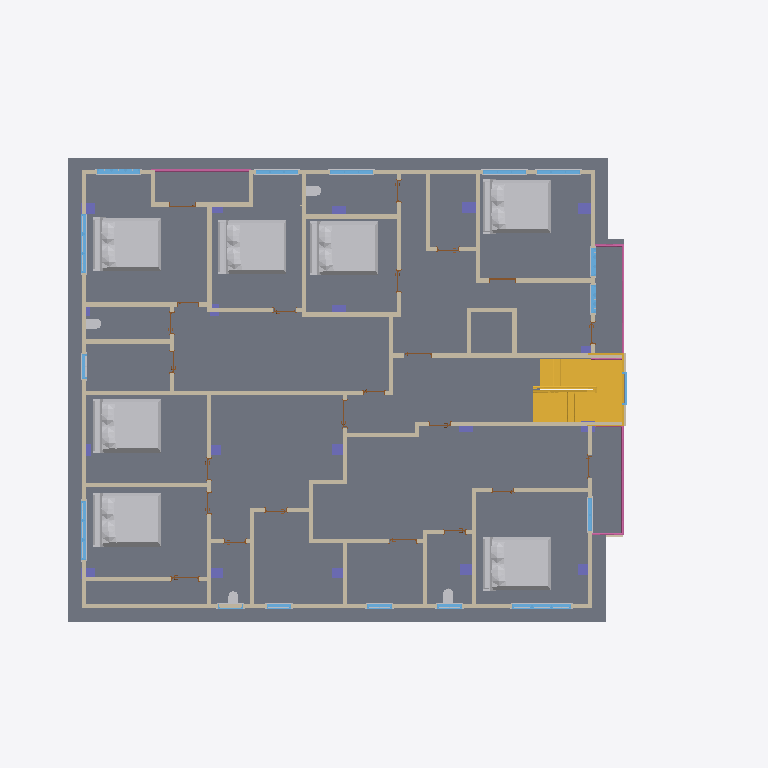
Plan cut of the same IFC building model at storey '2ND & 3RD Floor Plan' (level 6.60 m, cut at 8.00 m), seen from above with north up, elements coloured by IFC class (only those large enough to see are counted): 51 walls (beige), 28 other elements (light grey), 23 doors (brown), 19 columns (violet), 17 windows (light blue), 3 railings (pink), 2 stairs (yellow), 1 slab (grey). Cut surfaces are drawn darker.
Extent 25.9 m × 19.9 m × 15.3 m (x, y, z). Storeys (7): GL at 0.00 m; Ground Floor Plan at 0.60 m; First Floor Plan at 3.60 m; 2ND & 3RD Floor Plan at 6.60 m; Third Floor at 9.60 m; Level 5 at 12.60 m; Level 6 at 15.10 m. Elements (657): 299 IfcBuildingElementProxy, 180 IfcWallStandardCase, 74 IfcDoor, 62 IfcWindow, 19 IfcColumn, 8 IfcRailing, 6 IfcSlab, 5 IfcWall, 4 IfcStair.

HEADER;
FILE_DESCRIPTION(('ViewDefinition [CoordinationView_V2.0]','RevitIdentifiers [VersionGUID: c7b58de3-7210-4b87-94eb-400c76522db5, NumberOfSaves: 70]','CoordinateReference [CoordinateBase: Shared Coordinates]'),'2;1');
FILE_NAME('plan design CONCEPT 2.ifc','2026-08-26T22:24:47+05:30',(''),(''),'ODA SDAI 24.11','Autodesk Revit 25.0.2.419 (ENG) - IFC 25.0.2.419','');
FILE_SCHEMA(('IFC2X3'));
ENDSEC;
DATA;
#27=IFCPROJECT('07L2AmoY508R5ycMWt4RzU',#18,'Project Number',$,$,'Project Name','Project Status',(#22),#77461);
#62=IFCSITE('07L2AmoY508R5ycMWt4RzS',#18,'Default',$,$,#61,$,$,.ELEMENT.,(51,30,23,112487),(0,-7,-37,-956022),0.0,$,$);
#32=IFCBUILDING('07L2AmoY508R5ycMWt4RzV',#18,'',$,$,#30,$,'',.ELEMENT.,$,$,#31);
#35=IFCBUILDINGSTOREY('3Zu5Bv0LOHrPC10026FoQQ',#18,'GL',$,'Level:Circle Head - Project Datum',#34,$,'GL',.ELEMENT.,0.0);
#39=IFCBUILDINGSTOREY('3DVmSd87H3aRGbeSEtXI9n',#18,'Ground Floor Plan',$,'Level:Circle Head - Project Datum',#38,$,'Ground Floor Plan',.ELEMENT.,0.6000000000000001);
#43=IFCBUILDINGSTOREY('15Z0v90RiHrPC20026FoKR',#18,'First Floor Plan',$,'Level:Circle Head - Project Datum',#42,$,'First Floor Plan',.ELEMENT.,3.6);
#47=IFCBUILDINGSTOREY('3DVmSd87H3aRGbeSEtXIrj',#18,'2ND & 3RD Floor Plan',$,'Level:Circle Head - Project Datum',#46,$,'2ND & 3RD Floor Plan',.ELEMENT.,6.6);
#51=IFCBUILDINGSTOREY('3DVmSd87H3aRGbeSEtXIma',#18,'Third Floor',$,'Level:Circle Head - Project Datum',#50,$,'Third Floor',.ELEMENT.,9.600000000000001);
#55=IFCBUILDINGSTOREY('2a3NF_aS1EUQCTryXhfHNK',#18,'Level 5',$,'Level:Circle Head - Project Datum',#54,$,'Level 5',.ELEMENT.,12.600000000000001);
#59=IFCBUILDINGSTOREY('2a3NF_aS1EUQCTryXhfHLH',#18,'Level 6',$,'Level:Circle Head - Project Datum',#58,$,'Level 6',.ELEMENT.,15.1);
#53618=IFCSLAB('385xIKSD1AL8gOU77sHufG',#18,'Floor:Floor-Upper_160mmConc-CorusComFlor51:646750',$,'Floor:Floor-Upper_160mmConc-CorusComFlor51',#53590,#53617,'646750',.FLOOR.);
#23779=IFCBUILDINGELEMENTPROXY('1JPFkQMFnDRAj3dzSMKec0',#18,'Enscape AssetDefinition - Bed 008 197 x 249 cm (77 x 98 in):Enscape AssetDefinition - Bed 008 197 x 249 cm (77 x 98 in):576956',$,'Enscape AssetDefinition - Bed 008 197 x 249 cm (77 x 98 in):Enscape AssetDefinition - Bed 008 197 x 249 cm (77 x 98 in)',#23778,#23775,'576956',$);
#50950=IFCBUILDINGELEMENTPROXY('07CBlFiPr3NxBVyJnGT8Eo',#18,'Enscape AssetDefinition - Bed 008 197 x 249 cm (77 x 98 in):Enscape AssetDefinition - Bed 008 197 x 249 cm (77 x 98 in):637310',$,'Enscape AssetDefinition - Bed 008 197 x 249 cm (77 x 98 in):Enscape AssetDefinition - Bed 008 197 x 249 cm (77 x 98 in)',#50949,#50946,'637310',$);
#51028=IFCBUILDINGELEMENTPROXY('07CBlFiPr3NxBVyJnGT8QI',#18,'Enscape AssetDefinition - Bed 008 197 x 249 cm (77 x 98 in):Enscape AssetDefinition - Bed 008 197 x 249 cm (77 x 98 in):638046',$,'Enscape AssetDefinition - Bed 008 197 x 249 cm (77 x 98 in):Enscape AssetDefinition - Bed 008 197 x 249 cm (77 x 98 in)',#51027,#51024,'638046',$);
#51039=IFCBUILDINGELEMENTPROXY('07CBlFiPr3NxBVyJnGT8Pv',#18,'Enscape AssetDefinition - Bed 008 197 x 249 cm (77 x 98 in):Enscape AssetDefinition - Bed 008 197 x 249 cm (77 x 98 in):638133',$,'Enscape AssetDefinition - Bed 008 197 x 249 cm (77 x 98 in):Enscape AssetDefinition - Bed 008 197 x 249 cm (77 x 98 in)',#51038,#51035,'638133',$);
#51006=IFCBUILDINGELEMENTPROXY('07CBlFiPr3NxBVyJnGT85c',#18,'Enscape AssetDefinition - Bed 008 197 x 249 cm (77 x 98 in):Enscape AssetDefinition - Bed 008 197 x 249 cm (77 x 98 in):637866',$,'Enscape AssetDefinition - Bed 008 197 x 249 cm (77 x 98 in):Enscape AssetDefinition - Bed 008 197 x 249 cm (77 x 98 in)',#51005,#51002,'637866',$);
#50995=IFCBUILDINGELEMENTPROXY('07CBlFiPr3NxBVyJnGT87h',#18,'Enscape AssetDefinition - Bed 008 197 x 249 cm (77 x 98 in):Enscape AssetDefinition - Bed 008 197 x 249 cm (77 x 98 in):637735',$,'Enscape AssetDefinition - Bed 008 197 x 249 cm (77 x 98 in):Enscape AssetDefinition - Bed 008 197 x 249 cm (77 x 98 in)',#50994,#50991,'637735',$);
#51017=IFCBUILDINGELEMENTPROXY('07CBlFiPr3NxBVyJnGT8Rf',#18,'Enscape AssetDefinition - Bed 008 197 x 249 cm (77 x 98 in):Enscape AssetDefinition - Bed 008 197 x 249 cm (77 x 98 in):637989',$,'Enscape AssetDefinition - Bed 008 197 x 249 cm (77 x 98 in):Enscape AssetDefinition - Bed 008 197 x 249 cm (77 x 98 in)',#51016,#51013,'637989',$);
#61253=IFCSTAIR('1$I_aMC9uQcXOlt7qgXGlZ',#18,'Assembled Stair:Stair:657503:2',$,'Assembled Stair:Private',#61116,$,'657503',.HALF_TURN_STAIR.);
#61254=IFCSTAIR('3CZpvZAlBAqzS9YTS40X5g',#18,'Assembled Stair:Stair:657503:3',$,'Assembled Stair:Private',#61118,$,'657503',.HALF_TURN_STAIR.);
#238=IFCWALLSTANDARDCASE('37kO2KN8rDH87h0lowAD49',#18,'Basic Wall:5 inch wall:405654',$,'Basic Wall:5 inch wall',#226,#237,'405654');
#161=IFCWALLSTANDARDCASE('37kO2KN8rDH87h0lowACx5',#18,'Basic Wall:5 inch wall:405338',$,'Basic Wall:5 inch wall',#141,#160,'405338');
#307=IFCWALLSTANDARDCASE('37kO2KN8rDH87h0lowADV$',#18,'Basic Wall:5 inch wall:407136',$,'Basic Wall:5 inch wall',#295,#306,'407136');
#53410=IFCWALL('3Gnr2fSPPAaOlYewBd9AJ$',#18,'Basic Wall:5 inch wall:644866',$,'Basic Wall:5 inch wall',#53324,#53409,'644866');
#50707=IFCWALLSTANDARDCASE('07CBlFiPr3NxBVyJnGT9fH',#18,'Basic Wall:5 inch wall:630941',$,'Basic Wall:5 inch wall',#50695,#50706,'630941');
#284=IFCWALLSTANDARDCASE('37kO2KN8rDH87h0lowADIs',#18,'Basic Wall:5 inch wall:406825',$,'Basic Wall:5 inch wall',#272,#283,'406825');
#53211=IFCWALL('3Gnr2fSPPAaOlYewBd9ANO',#18,'Basic Wall:5 inch wall:644645',$,'Basic Wall:5 inch wall',#53143,#53210,'644645');
#353=IFCWALLSTANDARDCASE('37kO2KN8rDH87h0lowADXl',#18,'Basic Wall:5 inch wall:408048',$,'Basic Wall:5 inch wall',#341,#352,'408048');
#17247=IFCWALLSTANDARDCASE('0_mmkwxFf4LA$7R46rNN$P',#18,'Basic Wall:5 inch wall:536936',$,'Basic Wall:5 inch wall',#17235,#17246,'536936');
#215=IFCWALLSTANDARDCASE('37kO2KN8rDH87h0lowAD75',#18,'Basic Wall:5 inch wall:405594',$,'Basic Wall:5 inch wall',#203,#214,'405594');
#17201=IFCWALLSTANDARDCASE('0_mmkwxFf4LA$7R46rNNxc',#18,'Basic Wall:5 inch wall:536663',$,'Basic Wall:5 inch wall',#17189,#17200,'536663');
#50615=IFCWALLSTANDARDCASE('2qsZHRei1Drx2jrU0LGbsX',#18,'Basic Wall:5 inch wall:630320',$,'Basic Wall:5 inch wall',#50603,#50614,'630320');
#261=IFCWALLSTANDARDCASE('37kO2KN8rDH87h0lowADLv',#18,'Basic Wall:5 inch wall:406758',$,'Basic Wall:5 inch wall',#249,#260,'406758');
#12822=IFCWALLSTANDARDCASE('37kO2KN8rDH87h0lowA8CO',#18,'Basic Wall:5 inch wall:418439',$,'Basic Wall:5 inch wall',#12810,#12821,'418439');
#50741=IFCWALLSTANDARDCASE('07CBlFiPr3NxBVyJnGT9Zy',#18,'Basic Wall:5 inch wall:631344',$,'Basic Wall:5 inch wall',#50729,#50740,'631344');
#50775=IFCWALLSTANDARDCASE('07CBlFiPr3NxBVyJnGT9tv',#18,'Basic Wall:5 inch wall:632629',$,'Basic Wall:5 inch wall',#50763,#50774,'632629');
#12924=IFCWALLSTANDARDCASE('37kO2KN8rDH87h0lowA6Bi',#18,'Basic Wall:5 inch wall:426867',$,'Basic Wall:5 inch wall',#12912,#12923,'426867');
#17224=IFCWALLSTANDARDCASE('0_mmkwxFf4LA$7R46rNN_Y',#18,'Basic Wall:5 inch wall:536851',$,'Basic Wall:5 inch wall',#17212,#17223,'536851');
#35509=IFCWALLSTANDARDCASE('0W_i_h_ODDi9i1_jbhqPMp',#18,'Basic Wall:5 inch wall:617206',$,'Basic Wall:5 inch wall',#35497,#35508,'617206');
#65172=IFCRAILING('0ojwHE0_X21QhajW90yDv4',#18,'Railing:Glass_Panel-Bottom_Fill:438291',$,'Railing:Glass_Panel-Bottom_Fill',#63701,#65171,'438291',.NOTDEFINED.);
#445=IFCWALLSTANDARDCASE('37kO2KN8rDH87h0lowADqD',#18,'Basic Wall:5 inch wall:408722',$,'Basic Wall:5 inch wall',#433,#444,'408722');
#376=IFCWALLSTANDARDCASE('37kO2KN8rDH87h0lowADgR',#18,'Basic Wall:5 inch wall:408324',$,'Basic Wall:5 inch wall',#364,#375,'408324');
#50661=IFCWALLSTANDARDCASE('07CBlFiPr3NxBVyJnGT9hm',#18,'Basic Wall:5 inch wall:630844',$,'Basic Wall:5 inch wall',#50649,#50660,'630844');
#50969=IFCWALLSTANDARDCASE('07CBlFiPr3NxBVyJnGT83E',#18,'Basic Wall:5 inch wall:637442',$,'Basic Wall:5 inch wall',#50957,#50968,'637442');
#12845=IFCWALLSTANDARDCASE('37kO2KN8rDH87h0lowA8D1',#18,'Basic Wall:5 inch wall:418526',$,'Basic Wall:5 inch wall',#12833,#12844,'418526');
#66719=IFCRAILING('0ojwHE0_X21QhajW90yD$0',#18,'Railing:Glass_Panel-Bottom_Fill:438679',$,'Railing:Glass_Panel-Bottom_Fill',#65188,#66718,'438679',.NOTDEFINED.);
#51182=IFCWALLSTANDARDCASE('3Gnr2fSPPAaOlYewBd9AFW',#18,'Basic Wall:5 inch wall:643101',$,'Basic Wall:5 inch wall',#51170,#51181,'643101');
#491=IFCWALLSTANDARDCASE('37kO2KN8rDH87h0lowAA48',#18,'Basic Wall:5 inch wall:409751',$,'Basic Wall:5 inch wall',#479,#490,'409751');
#23810=IFCWALLSTANDARDCASE('1JPFkQMFnDRAj3dzSMKf6w',#18,'Basic Wall:parapet wall:578950',$,'Basic Wall:parapet wall',#23786,#23809,'578950');
#35532=IFCWALLSTANDARDCASE('0W_i_h_ODDi9i1_jbhqPDn',#18,'Basic Wall:5 inch wall:617524',$,'Basic Wall:5 inch wall',#35520,#35531,'617524');
#330=IFCWALLSTANDARDCASE('37kO2KN8rDH87h0lowADPQ',#18,'Basic Wall:5 inch wall:407493',$,'Basic Wall:5 inch wall',#318,#329,'407493');
#69863=IFCRAILING('3stnBfNbzD3QNCNs5jnTcJ',#18,'Railing:Glass_Panel-Bottom_Fill:583503',$,'Railing:Glass_Panel-Bottom_Fill',#69746,#69862,'583503',.NOTDEFINED.);
#50878=IFCWALLSTANDARDCASE('07CBlFiPr3NxBVyJnGT8ff',#18,'Basic Wall:5 inch wall:635045',$,'Basic Wall:5 inch wall',#50866,#50877,'635045');
#13715=IFCWINDOW('0ojwHE0_X21QhajW90yDsB',#18,'M_Window-Casement-Triple-Transom:2150 x 1500mm:439260',$,'M_Window-Casement-Triple-Transom:2150 x 1500mm',#75491,#13711,'439260',1.5000000000000033,2.1499999999999986);
#13948=IFCWINDOW('0ojwHE0_X21QhajW90yDhB',#18,'M_Window-Casement-Triple-Transom:2150 x 1500mm:439452',$,'M_Window-Casement-Triple-Transom:2150 x 1500mm',#75416,#13944,'439452',1.5000000000000033,2.1499999999999972);
#14015=IFCWINDOW('0ojwHE0_X21QhajW90yDgp',#18,'M_Window-Casement-Triple-Transom:2150 x 1500mm:439524',$,'M_Window-Casement-Triple-Transom:2150 x 1500mm',#75431,#14011,'439524',1.5000000000000033,2.1499999999999986);
#50809=IFCWALLSTANDARDCASE('07CBlFiPr3NxBVyJnGT9L4',#18,'Basic Wall:5 inch wall:634760',$,'Basic Wall:5 inch wall',#50797,#50808,'634760');
#51159=IFCWALLSTANDARDCASE('3Gnr2fSPPAaOlYewBd9BmU',#18,'Basic Wall:5 inch wall:643043',$,'Basic Wall:5 inch wall',#51147,#51158,'643043');
#53501=IFCWALLSTANDARDCASE('3Gnr2fSPPAaOlYewBd9Adf',#18,'Basic Wall:5 inch wall:645652',$,'Basic Wall:5 inch wall',#53489,#53500,'645652');
#63639=IFCWINDOW('1wNgjHnFX6_h_COGPbTMG8',#18,'M_Window-Casement-Triple-Transom:1550 x 900mm:660241',$,'M_Window-Casement-Triple-Transom:1550 x 900mm',#76544,#63635,'660241',1.520000000000001,1.549999999999998);
#53478=IFCWALLSTANDARDCASE('3Gnr2fSPPAaOlYewBd9Akh',#18,'Basic Wall:5 inch wall:645206',$,'Basic Wall:5 inch wall',#53466,#53477,'645206');
#53455=IFCWALLSTANDARDCASE('3Gnr2fSPPAaOlYewBd9AG7',#18,'Basic Wall:5 inch wall:645114',$,'Basic Wall:5 inch wall',#53443,#53454,'645114');
#53432=IFCWALLSTANDARDCASE('3Gnr2fSPPAaOlYewBd9AHG',#18,'Basic Wall:5 inch wall:645037',$,'Basic Wall:5 inch wall',#53420,#53431,'645037');
#63371=IFCWINDOW('1wNgjHnFX6_h_COGPbTMKu',#18,'M_Window-Casement-Triple-Transom:1550 x 900mm:660001',$,'M_Window-Casement-Triple-Transom:1550 x 900mm',#76574,#63367,'660001',1.520000000000001,1.5499999999999985);
#63438=IFCWINDOW('1wNgjHnFX6_h_COGPbTMLP',#18,'M_Window-Casement-Triple-Transom:1550 x 900mm:660032',$,'M_Window-Casement-Triple-Transom:1550 x 900mm',#76589,#63434,'660032',1.520000000000001,1.5499999999999985);
#63505=IFCWINDOW('1wNgjHnFX6_h_COGPbTMLq',#18,'M_Window-Casement-Triple-Transom:1550 x 900mm:660077',$,'M_Window-Casement-Triple-Transom:1550 x 900mm',#76604,#63501,'660077',1.520000000000001,1.5499999999999974);
#63572=IFCWINDOW('1wNgjHnFX6_h_COGPbTMNP',#18,'M_Window-Casement-Triple-Transom:1550 x 900mm:660160',$,'M_Window-Casement-Triple-Transom:1550 x 900mm',#76619,#63568,'660160',1.520000000000001,1.5499999999999983);
#17167=IFCWALLSTANDARDCASE('0_mmkwxFf4LA$7R46rNM7y',#18,'Basic Wall:5 inch wall:536397',$,'Basic Wall:5 inch wall',#17155,#17166,'536397');
#16135=IFCCOLUMN('2tnPQr4WTCQRPGH4BYbCU4',#18,'Columns_Rectangular:300 x 450:527641',$,'Columns_Rectangular:300 x 450',#16134,#16132,'527641');
#16547=IFCCOLUMN('2tnPQr4WTCQRPGH4BYbCLw',#18,'Columns_Rectangular:300 x 450:528359',$,'Columns_Rectangular:300 x 450',#16546,#16544,'528359');
#23757=IFCBUILDINGELEMENTPROXY('006ZGu5HT84fvep8uW8Aj4',#18,'Enscape AssetDefinition - Toilet 005:Enscape AssetDefinition - Toilet 005:576353',$,'Enscape AssetDefinition - Toilet 005:Enscape AssetDefinition - Toilet 005',#23756,#23753,'576353',$);
#23768=IFCBUILDINGELEMENTPROXY('006ZGu5HT84fvep8uW8Am1',#18,'Enscape AssetDefinition - Toilet 005:Enscape AssetDefinition - Toilet 005:576548',$,'Enscape AssetDefinition - Toilet 005:Enscape AssetDefinition - Toilet 005',#23767,#23764,'576548',$);
#399=IFCWALLSTANDARDCASE('37kO2KN8rDH87h0lowADsQ',#18,'Basic Wall:5 inch wall:408581',$,'Basic Wall:5 inch wall',#387,#398,'408581');
#62701=IFCWINDOW('28G79HYqD8_PyA$db4ICAt',#18,'M_Window-Casement-Triple-Transom:1020 x 1500:658479',$,'M_Window-Casement-Triple-Transom:1020 x 1500',#75746,#62697,'658479',1.5000000000000033,1.0199999999999998);
#62571=IFCWINDOW('28G79HYqD8_PyA$db4ICAT',#18,'M_Window-Casement-Triple-Transom:1020 x 1500:658437',$,'M_Window-Casement-Triple-Transom:1020 x 1500',#75731,#62567,'658437',1.5000000000000033,1.0199999999999998);
#23746=IFCBUILDINGELEMENTPROXY('006ZGu5HT84fvep8uW8AfV',#18,'Enscape AssetDefinition - Toilet 005:Enscape AssetDefinition - Toilet 005:576122',$,'Enscape AssetDefinition - Toilet 005:Enscape AssetDefinition - Toilet 005',#23745,#23742,'576122',$);
#468=IFCWALLSTANDARDCASE('37kO2KN8rDH87h0lowADp3',#18,'Basic Wall:5 inch wall:408924',$,'Basic Wall:5 inch wall',#456,#467,'408924');
#16099=IFCCOLUMN('2tnPQr4WTCQRPGH4BYbC31',#18,'Columns_Rectangular:300 x 450:526940',$,'Columns_Rectangular:300 x 450',#16098,#16096,'526940');
#21034=IFCWINDOW('3u$6xrZaH7g8W_6AhDS22Z',#18,'M_Window-Casement-Double-Transom:1200 x 1500mm:566298',$,'M_Window-Casement-Double-Transom:1200 x 1500mm',#75476,#21030,'566298',1.499999999999998,1.2000000000000002);
#30102=IFCWALLSTANDARDCASE('3stnBfNbzD3QNCNs5jnTKC',#18,'Basic Wall:5 inch wall:584656',$,'Basic Wall:5 inch wall',#30090,#30101,'584656');
#50684=IFCWALLSTANDARDCASE('07CBlFiPr3NxBVyJnGT9gf',#18,'Basic Wall:5 inch wall:630885',$,'Basic Wall:5 inch wall',#50672,#50683,'630885');
#16932=IFCCOLUMN('2tnPQr4WTCQRPGH4BYbDXA',#18,'Columns_Rectangular:300 x 450:529111',$,'Columns_Rectangular:300 x 450',#16931,#16929,'529111');
#15852=IFCCOLUMN('1R80ufyZbBBvOBcw7rPpJY',#18,'Columns_Rectangular:300 x 450:524035',$,'Columns_Rectangular:300 x 450',#15851,#15849,'524035');
#50935=IFCWALLSTANDARDCASE('07CBlFiPr3NxBVyJnGT8oh',#18,'Basic Wall:5 inch wall:636519',$,'Basic Wall:5 inch wall',#50923,#50934,'636519');
#16793=IFCCOLUMN('2tnPQr4WTCQRPGH4BYbDlq',#18,'Columns_Rectangular:300 x 450:528745',$,'Columns_Rectangular:300 x 450',#16792,#16790,'528745');
#50912=IFCWALLSTANDARDCASE('07CBlFiPr3NxBVyJnGT8pw',#18,'Basic Wall:5 inch wall:636470',$,'Basic Wall:5 inch wall',#50900,#50911,'636470');
#14965=IFCCOLUMN('1R80ufyZbBBvOBcw7rPpgM',#18,'Columns_Rectangular:300 x 450:520567',$,'Columns_Rectangular:300 x 450',#14964,#14962,'520567');
#16356=IFCCOLUMN('2tnPQr4WTCQRPGH4BYbCHA',#18,'Columns_Rectangular:300 x 450:528087',$,'Columns_Rectangular:300 x 450',#16355,#16353,'528087');
#16684=IFCCOLUMN('2tnPQr4WTCQRPGH4BYbDhj',#18,'Columns_Rectangular:300 x 450:528496',$,'Columns_Rectangular:300 x 450',#16683,#16681,'528496');
#29979=IFCWALLSTANDARDCASE('3stnBfNbzD3QNCNs5jnTS6',#18,'Basic Wall:5 inch wall:584154',$,'Basic Wall:5 inch wall',#29967,#29978,'584154');
#23735=IFCBUILDINGELEMENTPROXY('006ZGu5HT84fvep8uW8Ae2',#18,'Enscape AssetDefinition - Toilet 005:Enscape AssetDefinition - Toilet 005:576039',$,'Enscape AssetDefinition - Toilet 005:Enscape AssetDefinition - Toilet 005',#23734,#23731,'576039',$);
#21337=IFCWINDOW('3u$6xrZaH7g8W_6AhDS23W',#18,'M_Window-Awning-Single:900 x 1500mm:566361',$,'M_Window-Awning-Single:900 x 1500mm',#75506,#21333,'566361',1.5000000000000033,0.9);
#21488=IFCWINDOW('3u$6xrZaH7g8W_6AhDS20v',#18,'M_Window-Awning-Single:900 x 1500mm:566400',$,'M_Window-Awning-Single:900 x 1500mm',#75521,#21484,'566400',1.5000000000000033,0.9);
#15413=IFCCOLUMN('1R80ufyZbBBvOBcw7rPpT9',#18,'Columns_Rectangular:300 x 450:523432',$,'Columns_Rectangular:300 x 450',#15412,#15410,'523432');
#50832=IFCWALLSTANDARDCASE('07CBlFiPr3NxBVyJnGT8hC',#18,'Basic Wall:5 inch wall:634880',$,'Basic Wall:5 inch wall',#50820,#50831,'634880');
#21533=IFCWINDOW('3u$6xrZaH7g8W_6AhDS26X',#18,'M_Window-Awning-Single:900 x 1500mm:566552',$,'M_Window-Awning-Single:900 x 1500mm',#75536,#21529,'566552',1.5000000000000033,0.8999999999999996);
#16892=IFCCOLUMN('2tnPQr4WTCQRPGH4BYbDYr',#18,'Columns_Rectangular:300 x 450:528936',$,'Columns_Rectangular:300 x 450',#16891,#16889,'528936');
#12890=IFCWALLSTANDARDCASE('37kO2KN8rDH87h0lowA9b9',#18,'Basic Wall:5 inch wall:424150',$,'Basic Wall:5 inch wall',#12878,#12889,'424150');
#14824=IFCCOLUMN('1R80ufyZbBBvOBcw7rPpis',#18,'Columns_Rectangular:300 x 450:520407',$,'Columns_Rectangular:300 x 450',#14823,#14821,'520407');
#23844=IFCWALLSTANDARDCASE('1JPFkQMFnDRAj3dzSMKf62',#18,'Basic Wall:parapet wall:579006',$,'Basic Wall:parapet wall',#23821,#23843,'579006');
#50638=IFCWALLSTANDARDCASE('07CBlFiPr3NxBVyJnGTAKP',#18,'Basic Wall:5 inch wall:630741',$,'Basic Wall:5 inch wall',#50626,#50637,'630741');
#31947=IFCCOLUMN('3RWAaUk6v3CftoUvlkTcGd',#18,'Columns_Rectangular:300 x 450:611845',$,'Columns_Rectangular:300 x 450',#31946,#31944,'611845');
#21623=IFCWINDOW('3u$6xrZaH7g8W_6AhDS2AZ',#18,'M_Window-Awning-Single:900 x 1500mm:566810',$,'M_Window-Awning-Single:900 x 1500mm',#75446,#21619,'566810',1.5000000000000033,0.899999999999999);
#57312=IFCWINDOW('3a82FOSwT5PA50oedMKNpO',#18,'Windows_Sgl_Plain:1810x1210mm:652679',$,'Windows_Sgl_Plain:1810x1210mm',#77369,#57308,'652679',8.999999999999998,1.2000000000000002);
#16320=IFCCOLUMN('2tnPQr4WTCQRPGH4BYbCTj',#18,'Columns_Rectangular:300 x 450:527856',$,'Columns_Rectangular:300 x 450',#16319,#16317,'527856');
#53314=IFCWALL('3Gnr2fSPPAaOlYewBd9AM8',#18,'Basic Wall:5 inch wall:644725',$,'Basic Wall:5 inch wall',#53221,#53313,'644725');
ENDSEC;
